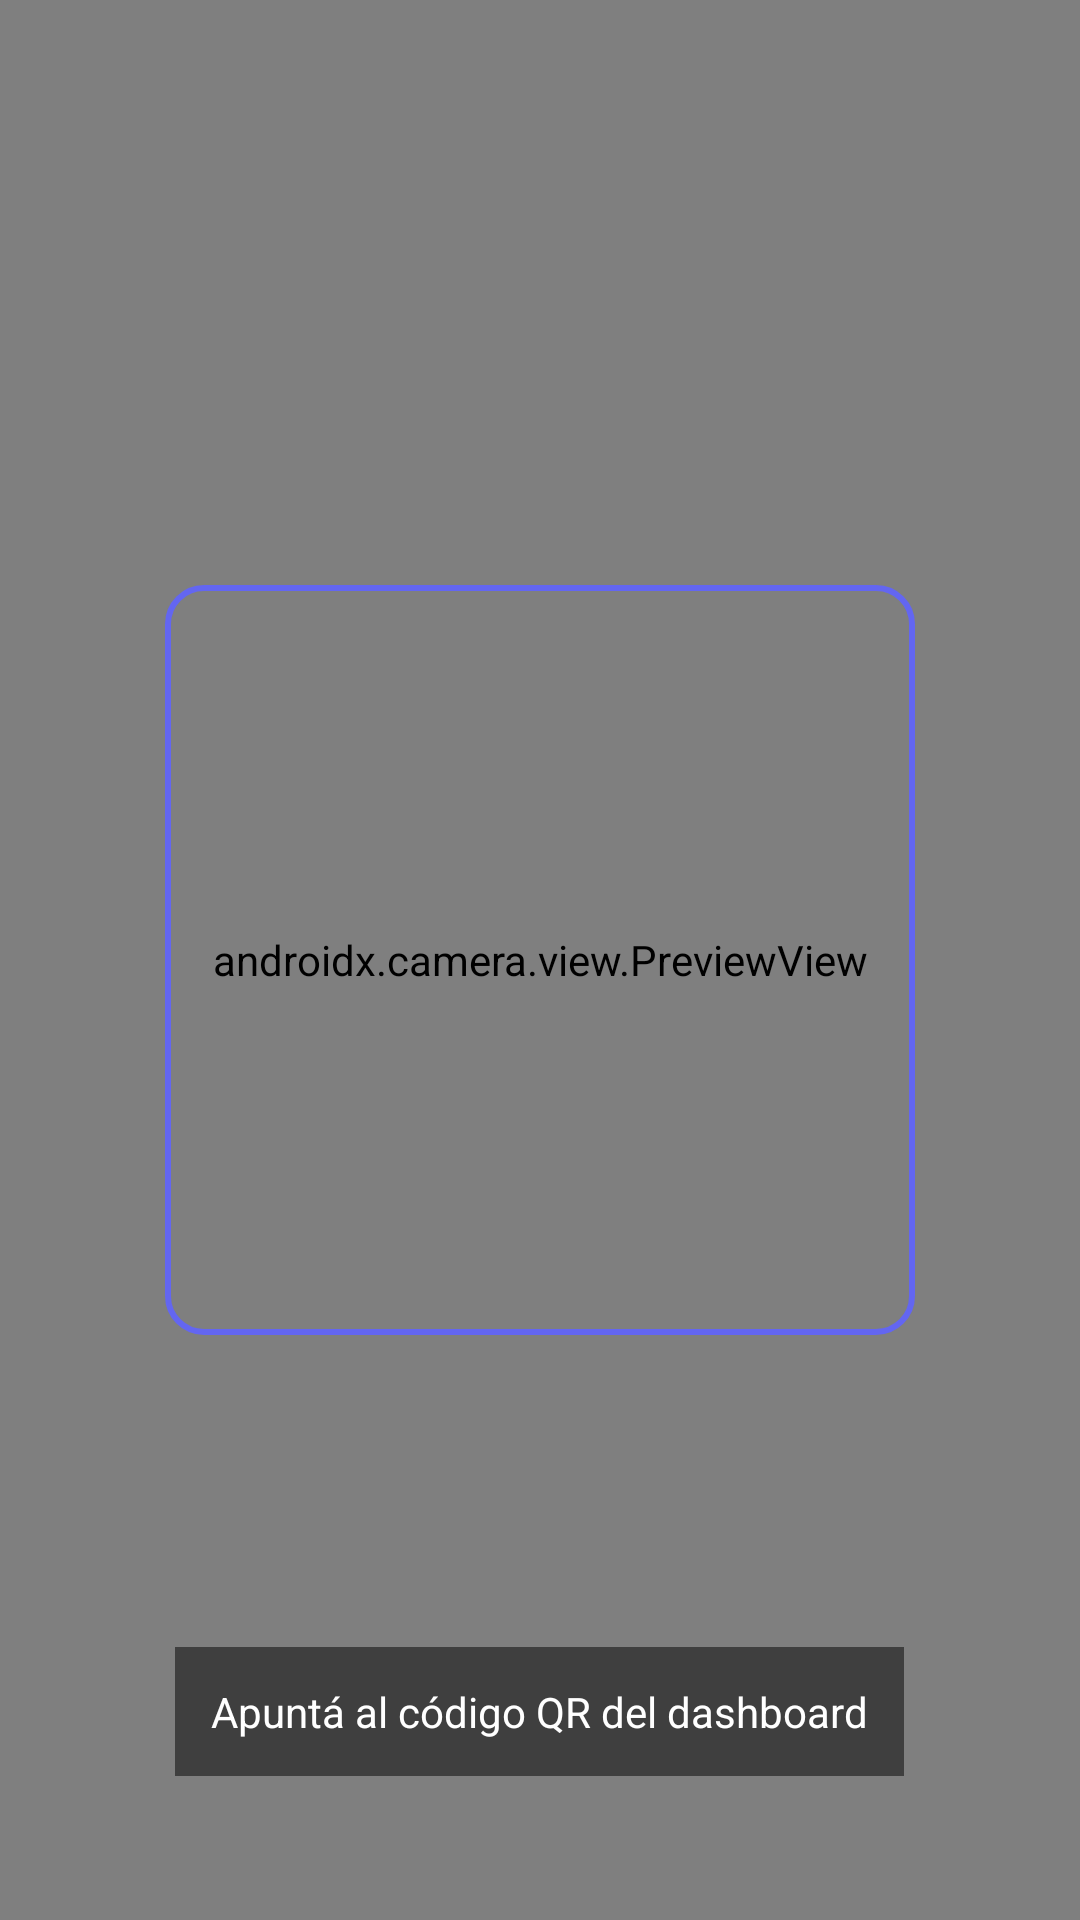

This screen was rendered from an Android layout file. Write that file and the resources it references.
<!-- AndroidManifest.xml: activity theme Theme.PostureMonitor -->
<!-- res/layout/activity_qr_scanner.xml -->
<?xml version="1.0" encoding="utf-8"?>
<FrameLayout xmlns:android="http://schemas.android.com/apk/res/android"
    android:layout_width="match_parent"
    android:layout_height="match_parent"
    android:background="#000000">

    <androidx.camera.view.PreviewView
        android:id="@+id/preview_view"
        android:layout_width="match_parent"
        android:layout_height="match_parent" />

    
    <View
        android:layout_width="250dp"
        android:layout_height="250dp"
        android:layout_gravity="center"
        android:background="@drawable/qr_scan_frame" />

    <TextView
        android:layout_width="wrap_content"
        android:layout_height="wrap_content"
        android:layout_gravity="center_horizontal|bottom"
        android:layout_marginBottom="48dp"
        android:text="Apuntá al código QR del dashboard"
        android:textColor="#ffffff"
        android:textSize="14sp"
        android:background="#80000000"
        android:padding="12dp" />

</FrameLayout>
<!-- resources referenced by this layout -->
<resources>
  <!-- drawable qr_scan_frame (drawable) -->
  <?xml version="1.0" encoding="utf-8"?>
  <shape xmlns:android="http://schemas.android.com/apk/res/android"
      android:shape="rectangle">
      <stroke
          android:width="2dp"
          android:color="#6366f1" />
      <corners android:radius="12dp" />
  </shape>
  <style name="Theme.PostureMonitor" parent="Theme.MaterialComponents.DayNight.NoActionBar">
          <item name="colorPrimary">@color/primary</item>
          <item name="colorPrimaryDark">@color/primary_dark</item>
          <item name="colorAccent">@color/accent</item>
          <item name="android:windowBackground">@color/bg_dark</item>
          <item name="android:statusBarColor">@color/bg_dark</item>
          <item name="android:navigationBarColor">@color/bg_dark</item>
          <item name="android:windowFullscreen">true</item>
      </style>
  <color name="primary">#6366f1</color>
  <color name="primary_dark">#4f46e5</color>
  <color name="accent">#06b6d4</color>
  <color name="bg_dark">#0a0e1a</color>
</resources>
